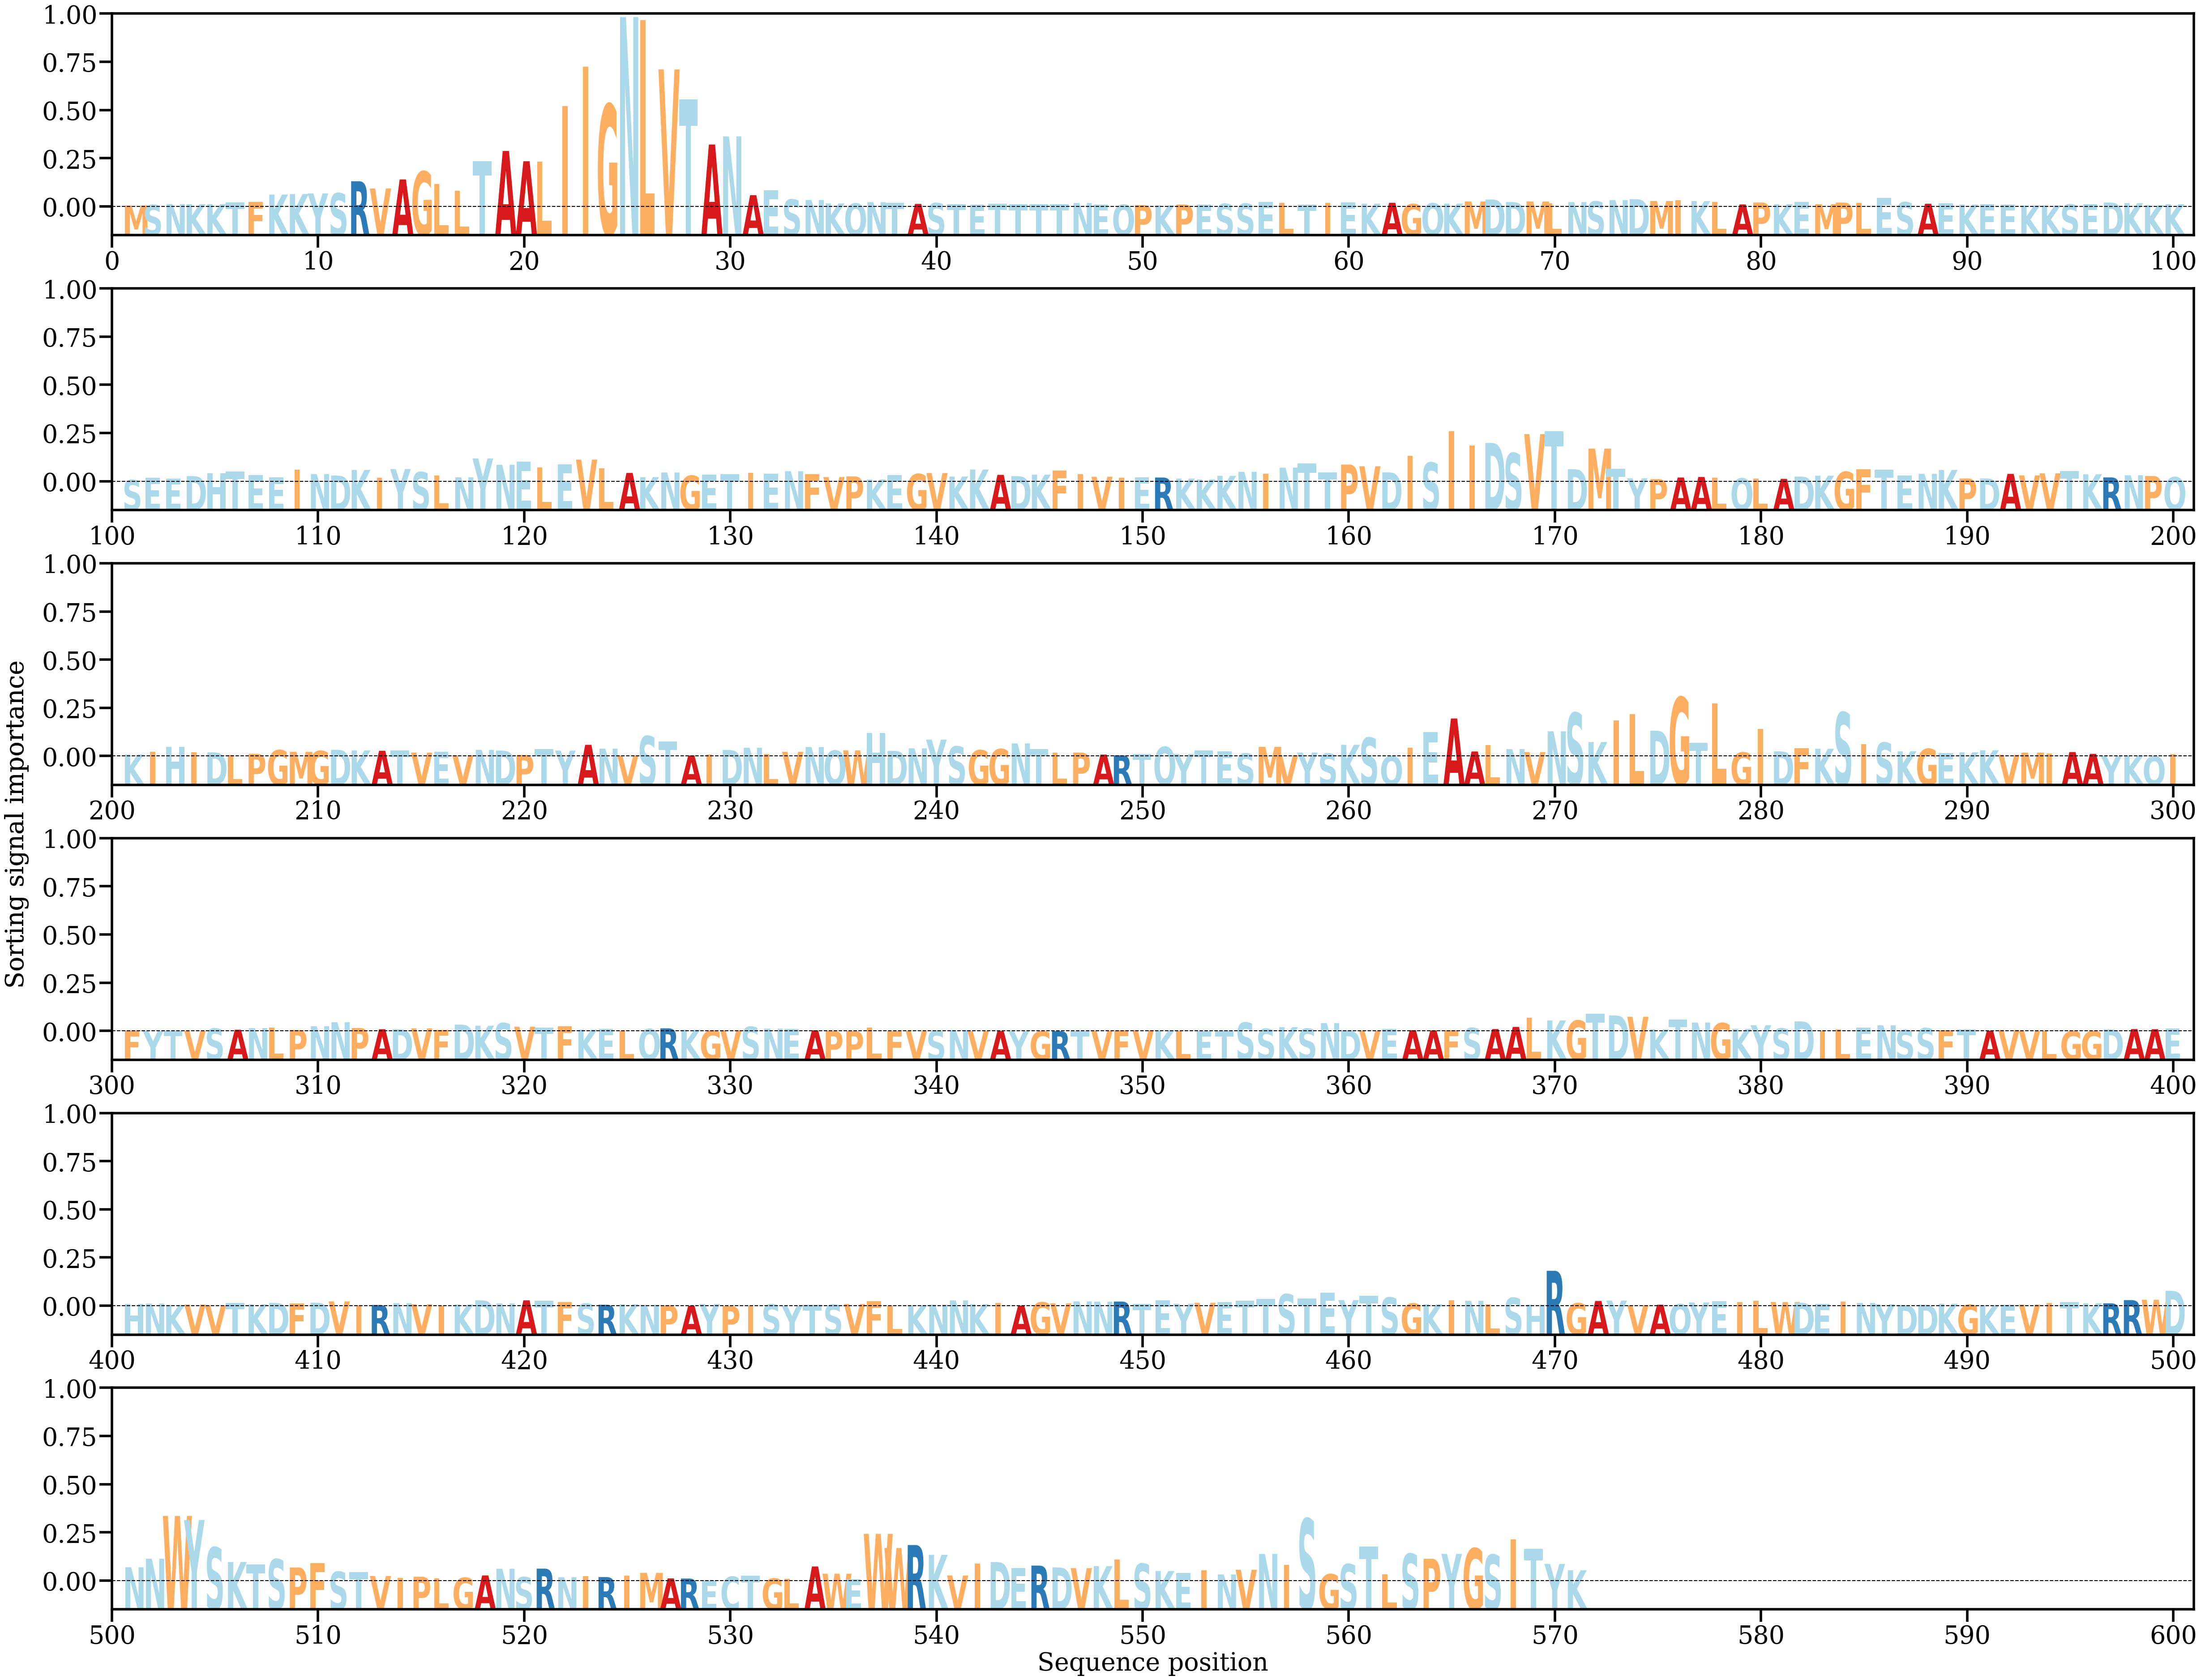

The data file committed next to this chart (first rows):
AA, Alpha
M, [0.00022781]
S, [0.00034692]
N, [0.00048967]
K, [0.00047053]
K, [0.00047381]
T, [0.00075456]
F, [0.00082749]
K, [0.00214816]
K, [0.0022403]
Y, [0.00235703]
S, [0.00239018]
R, [0.00449003]
V, [0.00321041]
A, [0.00480608]
G, [0.00619477]
L, [0.00401388]
L, [0.00284383]
T, [0.00801205]
A, [0.00980726]
A, [0.00799791]
L, [0.00790668]
I, [0.01768071]
I, [0.02459234]
G, [0.01796738]
N, [0.03331043]
L, [0.03280343]
V, [0.02411663]
T, [0.0188864]
A, [0.01093451]
N, [0.01236516]
A, [0.00203655]
E, [0.00289977]
S, [0.00129333]
N, [0.00119317]
K, [0.00060064]
Q, [0.00058217]
N, [0.00082326]
T, [0.00068123]
A, [0.00051041]
S, [0.0006515]
T, [0.00048518]
E, [0.00034644]
T, [0.00050987]
T, [0.00045199]
T, [0.0004429]
T, [0.00044939]
N, [0.00066452]
E, [0.00041929]
Q, [0.00038211]
P, [0.00030483]
K, [0.00024841]
P, [0.0004011]
E, [0.0003646]
S, [0.00051885]
S, [0.00055188]
E, [0.00088479]
L, [0.00071925]
T, [0.00036022]
I, [0.00068102]
E, [0.0008014]
... 511 more rows
